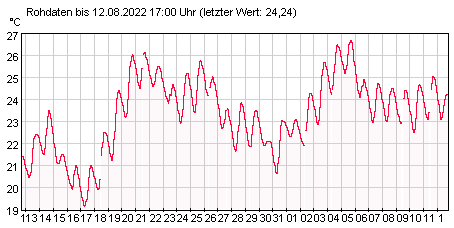

Values plotted in this chart, from the file beside it:
-0.20690, 21.40405
-0.134, 21.28
-0.09752, 21.17
-0.06106, 21.05
-0.02460, 20.94
0.01186, 20.86
0.08477, 20.77
0.1212, 20.67
0.1577, 20.59
0.2428, 20.49
0.3764, 20.69
0.34, 20.57
0.4494, 21.1
0.4129, 20.98
0.4129, 20.89
0.4129, 20.8
0.5223, 21.77
0.4858, 21.67
0.4858, 21.57
0.4858, 21.48
0.4858, 21.39
0.4858, 21.3
0.4858, 21.21
0.5952, 22.22
0.5587, 22.12
0.5587, 22.03
0.5587, 21.94
0.5587, 21.85
0.6681, 22.31
0.741, 22.4
0.8869, 22.37
0.9598, 22.27
0.9962, 22.17
1.033, 22.05
1.106, 21.92
1.142, 21.8
1.179, 21.69
1.251, 21.55
1.397, 21.78
1.361, 21.67
1.361, 21.57
1.361, 21.51
1.47, 22.37
1.434, 22.26
1.434, 22.17
1.434, 22.07
1.434, 21.98
1.434, 21.89
1.543, 22.68
1.507, 22.57
1.507, 22.48
1.616, 23.22
1.58, 23.12
1.58, 23.03
1.58, 22.94
1.58, 22.85
1.58, 22.76
1.689, 23.48
1.689, 23.39
1.652, 23.3
1.798, 23.35
... 947 more rows
